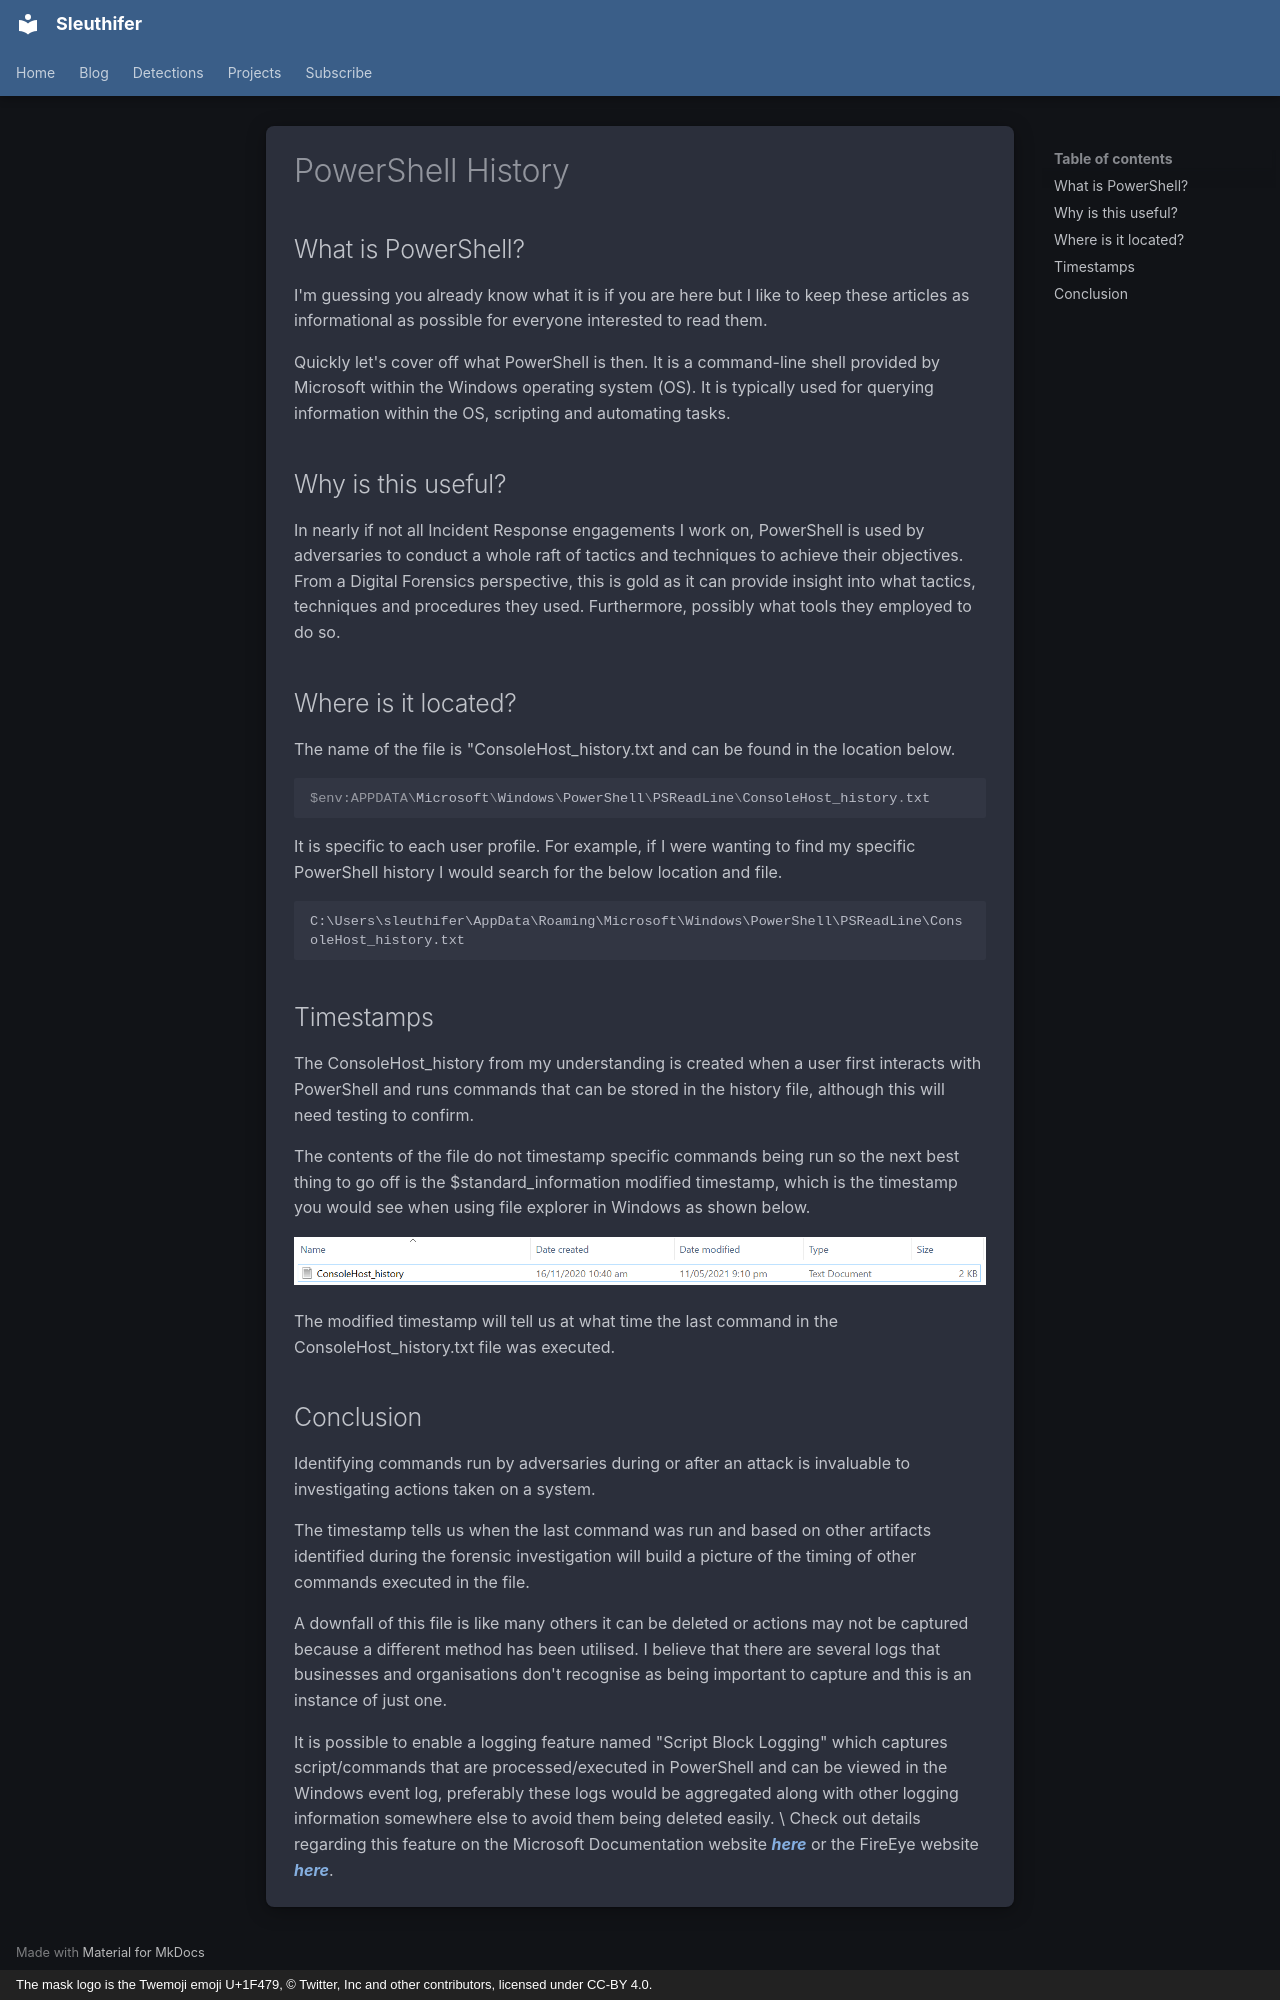

repository: rorywag/sleuthifer-blog · page: blog/posts/powershell-history/index.html · generator: mkdocs · copyright: The mask logo is the Twemoji emoji U+1F479, © Twitter, Inc and other contributors, licensed under CC-BY 4.0.

---
date: 2021-05-11
categories:
  - Digital Forensics
slug: powershell-history
description: >-
  PowerShell history forensics: where Windows stores the PSReadLine ConsoleHost_history.txt file, what it records, and what its timestamps can tell you.
seo_title: "PowerShell Console History Forensics: ConsoleHost_history.txt"
---

# PowerShell History

## What is PowerShell?

I'm guessing you already know what it is if you are here but I like to keep these articles as informational as possible for everyone interested to read them.&#x20;

<!-- more -->

Quickly let's cover off what PowerShell is then. It is a command-line shell provided by Microsoft within the Windows operating system (OS). It is typically used for querying information within the OS, scripting and automating tasks.

## Why is this useful?

In nearly if not all Incident Response engagements I work on, PowerShell is used by adversaries to conduct a whole raft of tactics and techniques to achieve their objectives. From a Digital Forensics perspective, this is gold as it can provide insight into what tactics, techniques and procedures they used. Furthermore, possibly what tools they employed to do so.

## Where is it located?

The name of the file is "ConsoleHost\_history.txt and can be found in the location below.

```powershell
$env:APPDATA\Microsoft\Windows\PowerShell\PSReadLine\ConsoleHost_history.txt
```

It is specific to each user profile. For example, if I were wanting to find my specific PowerShell history I would search for the below location and file.

```text
C:\Users\sleuthifer\AppData\Roaming\Microsoft\Windows\PowerShell\PSReadLine\ConsoleHost_history.txt
```

## Timestamps

The ConsoleHost\_history from my understanding is created when a user first interacts with PowerShell and runs commands that can be stored in the history file, although this will need testing to confirm.

The contents of the file do not timestamp specific commands being run so the next best thing to go off is the $standard\_information modified timestamp, which is the timestamp you would see when using file explorer in Windows as shown below.

![ConsoleHost\_history file with created and modified timestamps](<../../.gitbook/assets/image (3).png>)

The modified timestamp will tell us at what time the last command in the ConsoleHost\_history.txt file was executed.

## Conclusion

Identifying commands run by adversaries during or after an attack is invaluable to investigating actions taken on a system.

The timestamp tells us when the last command was run and based on other artifacts identified during the forensic investigation will build a picture of the timing of other commands executed in the file.

A downfall of this file is like many others it can be deleted or actions may not be captured because a different method has been utilised. I believe that there are several logs that businesses and organisations don't recognise as being important to capture and this is an instance of just one.

It is possible to enable a logging feature named "Script Block Logging" which captures script/commands that are processed/executed in PowerShell and can be viewed in the Windows event log, preferably these logs would be aggregated along with other logging information somewhere else to avoid them being deleted easily. \
Check out details regarding this feature on the Microsoft Documentation website [_**here**_](https://docs.microsoft.com/en-us/powershell/module/microsoft.powershell.core/about/about_logging_windows?view=powershell-7.1#enabling-script-block-logging) or the FireEye website [_**here**_](https://www.fireeye.com/blog/threat-research/2016/02/greater_visibilityt.html).
